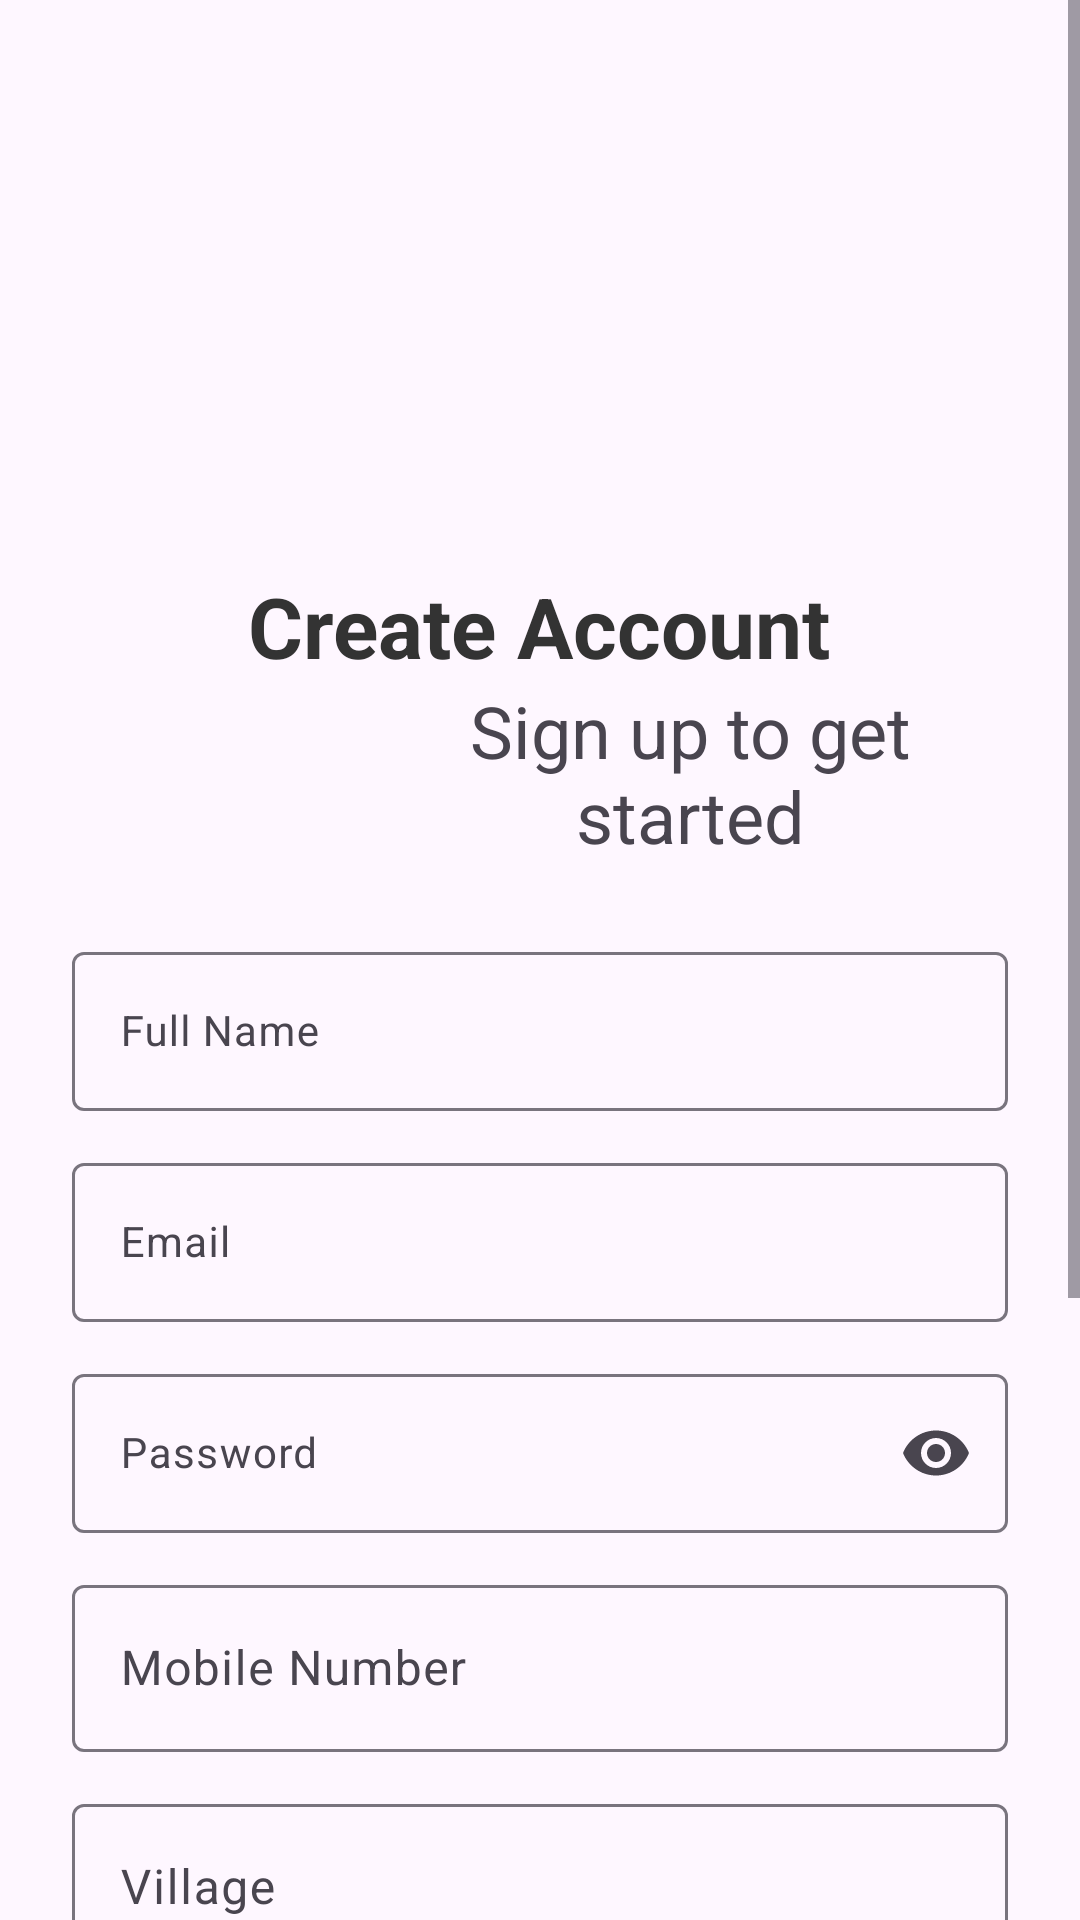

This screen was rendered from an Android layout file. Write that file and the resources it references.
<!-- AndroidManifest.xml: application theme Theme.Material3.DayNight.NoActionBar -->
<!-- res/layout/activity_signup.xml -->
<?xml version="1.0" encoding="utf-8"?>
<ScrollView xmlns:android="http://schemas.android.com/apk/res/android"
    xmlns:app="http://schemas.android.com/apk/res-auto"
    android:layout_width="match_parent"
    android:layout_height="match_parent">

    <LinearLayout
        android:id="@+id/main"
        android:layout_width="match_parent"
        android:layout_height="wrap_content"
        android:gravity="center_horizontal"
        android:orientation="vertical"
        android:padding="24dp">

        <ImageView
            android:id="@+id/imgLogo"
            android:layout_width="120dp"
            android:layout_height="120dp"
            android:layout_marginTop="30dp"
            android:contentDescription="Medicine Logo"
            android:src="@drawable/frm" />

        <TextView
            android:layout_width="wrap_content"
            android:layout_height="wrap_content"
            android:layout_marginTop="16dp"
            android:text="Create Account"
            android:textColor="#333333"
            android:textSize="28sp"
            android:textStyle="bold" />

        <TextView
            android:id="@+id/textView3"
            android:layout_width="match_parent"
            android:layout_height="wrap_content"
            android:paddingStart="100dp"
            android:text="Sign up to get started"
            android:textAlignment="center"
            android:textSize="24sp" />

        <com.google.android.material.textfield.TextInputLayout
            android:layout_width="match_parent"
            android:layout_height="wrap_content"
            android:layout_marginTop="24dp">

            <com.google.android.material.textfield.TextInputEditText
                android:id="@+id/etNameS"
                android:layout_width="match_parent"
                android:layout_height="wrap_content"
                android:hint="Full Name"
                android:inputType="textPersonName"
                android:textSize="14sp" />
        </com.google.android.material.textfield.TextInputLayout>

        <com.google.android.material.textfield.TextInputLayout
            android:layout_width="match_parent"
            android:layout_height="wrap_content"
            android:layout_marginTop="12dp">

            <com.google.android.material.textfield.TextInputEditText
                android:id="@+id/etEmailS"
                android:layout_width="match_parent"
                android:layout_height="wrap_content"
                android:hint="Email"
                android:inputType="textEmailAddress"
                android:textSize="14sp" />
        </com.google.android.material.textfield.TextInputLayout>

        <com.google.android.material.textfield.TextInputLayout
            android:layout_width="match_parent"
            android:layout_height="wrap_content"
            android:layout_marginTop="12dp"
            app:endIconMode="password_toggle">

            <com.google.android.material.textfield.TextInputEditText
                android:id="@+id/etPasswordS"
                android:layout_width="match_parent"
                android:layout_height="wrap_content"
                android:hint="Password"
                android:inputType="textPassword"
                android:textSize="14sp" />
        </com.google.android.material.textfield.TextInputLayout>

        <com.google.android.material.textfield.TextInputLayout
            android:layout_width="match_parent"
            android:layout_height="wrap_content"
            android:layout_marginTop="12dp">

            <com.google.android.material.textfield.TextInputEditText
                android:id="@+id/etMobileS"
                android:layout_width="match_parent"
                android:layout_height="wrap_content"
                android:hint="Mobile Number"
                android:inputType="phone" />

        </com.google.android.material.textfield.TextInputLayout>


        <com.google.android.material.textfield.TextInputLayout
            android:layout_width="match_parent"
            android:layout_height="wrap_content"
            android:layout_marginTop="12dp">

            <com.google.android.material.textfield.TextInputEditText
                android:id="@+id/etVillageS"
                android:layout_width="match_parent"
                android:layout_height="wrap_content"
                android:hint="Village" />

        </com.google.android.material.textfield.TextInputLayout>


        <com.google.android.material.textfield.TextInputLayout
            android:layout_width="match_parent"
            android:layout_height="wrap_content"
            android:layout_marginTop="12dp">

            <com.google.android.material.textfield.TextInputEditText
                android:id="@+id/etLandS"
                android:layout_width="match_parent"
                android:layout_height="wrap_content"
                android:hint="Land (Acre)"
                android:inputType="number" />

        </com.google.android.material.textfield.TextInputLayout>


        <com.google.android.material.textfield.TextInputLayout
            android:layout_width="match_parent"
            android:layout_height="wrap_content"
            android:layout_marginTop="12dp">

            <com.google.android.material.textfield.TextInputEditText
                android:id="@+id/etCropS"
                android:layout_width="match_parent"
                android:layout_height="wrap_content"
                android:hint="Main Crop" />

        </com.google.android.material.textfield.TextInputLayout>

        <Button
            android:id="@+id/btnSignup"
            android:layout_width="match_parent"
            android:layout_height="55dp"
            android:layout_marginTop="24dp"
            android:background="@color/green_light"
            android:backgroundTint="@color/design_default_color_secondary"
            android:paddingStart="130dp"
            android:paddingTop="10dp"
            android:text="Create Account"
            android:textAllCaps="false"
            android:textColor="@color/purple_700"
            android:textSize="18sp" />

        <TextView
            android:id="@+id/tvLogin"
            android:layout_width="wrap_content"
            android:layout_height="wrap_content"
            android:layout_marginTop="20dp"
            android:text="Already have an account? Login"
            android:textColor="#3F51B5"
            android:textSize="15sp"
            android:textStyle="bold" />

    </LinearLayout>

</ScrollView>
<!-- resources referenced by this layout -->
<resources>
  <color name="green_light">#81C784</color>
  <color name="purple_700">#FF3700B3</color>
</resources>
